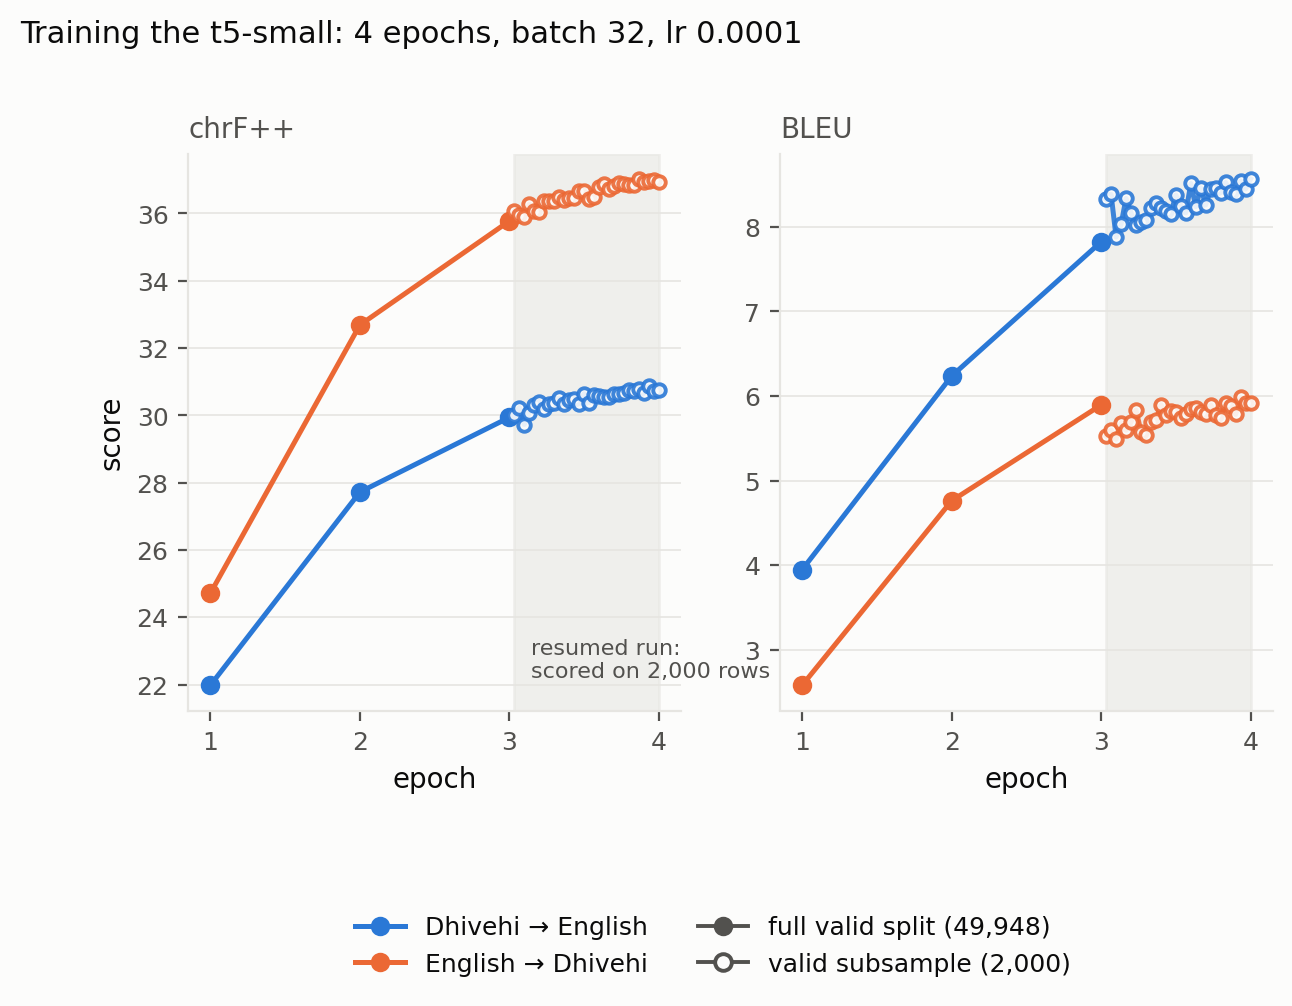

The table this chart was drawn from, first rows:
epoch, metric, direction, value, evalSet
1.0, eval_chrf, dv-en, 21.98, valid-full
2.0, eval_chrf, dv-en, 27.72, valid-full
3.0, eval_chrf, dv-en, 29.94, valid-full
3.033, eval_chrf, dv-en, 30.01, valid-small
3.066, eval_chrf, dv-en, 30.23, valid-small
3.1, eval_chrf, dv-en, 29.73, valid-small
3.133, eval_chrf, dv-en, 30.08, valid-small
3.166, eval_chrf, dv-en, 30.31, valid-small
3.2, eval_chrf, dv-en, 30.41, valid-small
3.233, eval_chrf, dv-en, 30.2, valid-small
3.266, eval_chrf, dv-en, 30.34, valid-small
3.3, eval_chrf, dv-en, 30.38, valid-small
3.333, eval_chrf, dv-en, 30.51, valid-small
3.366, eval_chrf, dv-en, 30.34, valid-small
3.4, eval_chrf, dv-en, 30.44, valid-small
3.433, eval_chrf, dv-en, 30.48, valid-small
3.466, eval_chrf, dv-en, 30.35, valid-small
3.5, eval_chrf, dv-en, 30.64, valid-small
3.533, eval_chrf, dv-en, 30.38, valid-small
3.566, eval_chrf, dv-en, 30.62, valid-small
3.6, eval_chrf, dv-en, 30.57, valid-small
3.633, eval_chrf, dv-en, 30.55, valid-small
3.666, eval_chrf, dv-en, 30.55, valid-small
3.7, eval_chrf, dv-en, 30.62, valid-small
3.733, eval_chrf, dv-en, 30.64, valid-small
3.766, eval_chrf, dv-en, 30.68, valid-small
3.8, eval_chrf, dv-en, 30.75, valid-small
3.833, eval_chrf, dv-en, 30.74, valid-small
3.866, eval_chrf, dv-en, 30.78, valid-small
3.9, eval_chrf, dv-en, 30.68, valid-small
3.933, eval_chrf, dv-en, 30.86, valid-small
3.966, eval_chrf, dv-en, 30.73, valid-small
4, eval_chrf, dv-en, 30.75, valid-small
1.0, eval_chrf, en-dv, 24.72, valid-full
2.0, eval_chrf, en-dv, 32.69, valid-full
3.0, eval_chrf, en-dv, 35.78, valid-full
3.033, eval_chrf, en-dv, 36.06, valid-small
3.066, eval_chrf, en-dv, 35.96, valid-small
3.1, eval_chrf, en-dv, 35.9, valid-small
3.133, eval_chrf, en-dv, 36.27, valid-small
3.166, eval_chrf, en-dv, 36.08, valid-small
3.2, eval_chrf, en-dv, 36.05, valid-small
3.233, eval_chrf, en-dv, 36.38, valid-small
3.266, eval_chrf, en-dv, 36.38, valid-small
3.3, eval_chrf, en-dv, 36.37, valid-small
3.333, eval_chrf, en-dv, 36.48, valid-small
3.366, eval_chrf, en-dv, 36.41, valid-small
3.4, eval_chrf, en-dv, 36.47, valid-small
3.433, eval_chrf, en-dv, 36.46, valid-small
3.466, eval_chrf, en-dv, 36.66, valid-small
3.5, eval_chrf, en-dv, 36.66, valid-small
3.533, eval_chrf, en-dv, 36.44, valid-small
3.566, eval_chrf, en-dv, 36.49, valid-small
3.6, eval_chrf, en-dv, 36.79, valid-small
3.633, eval_chrf, en-dv, 36.87, valid-small
3.666, eval_chrf, en-dv, 36.73, valid-small
3.7, eval_chrf, en-dv, 36.82, valid-small
3.733, eval_chrf, en-dv, 36.92, valid-small
3.766, eval_chrf, en-dv, 36.88, valid-small
3.8, eval_chrf, en-dv, 36.85, valid-small
... 72 more rows
